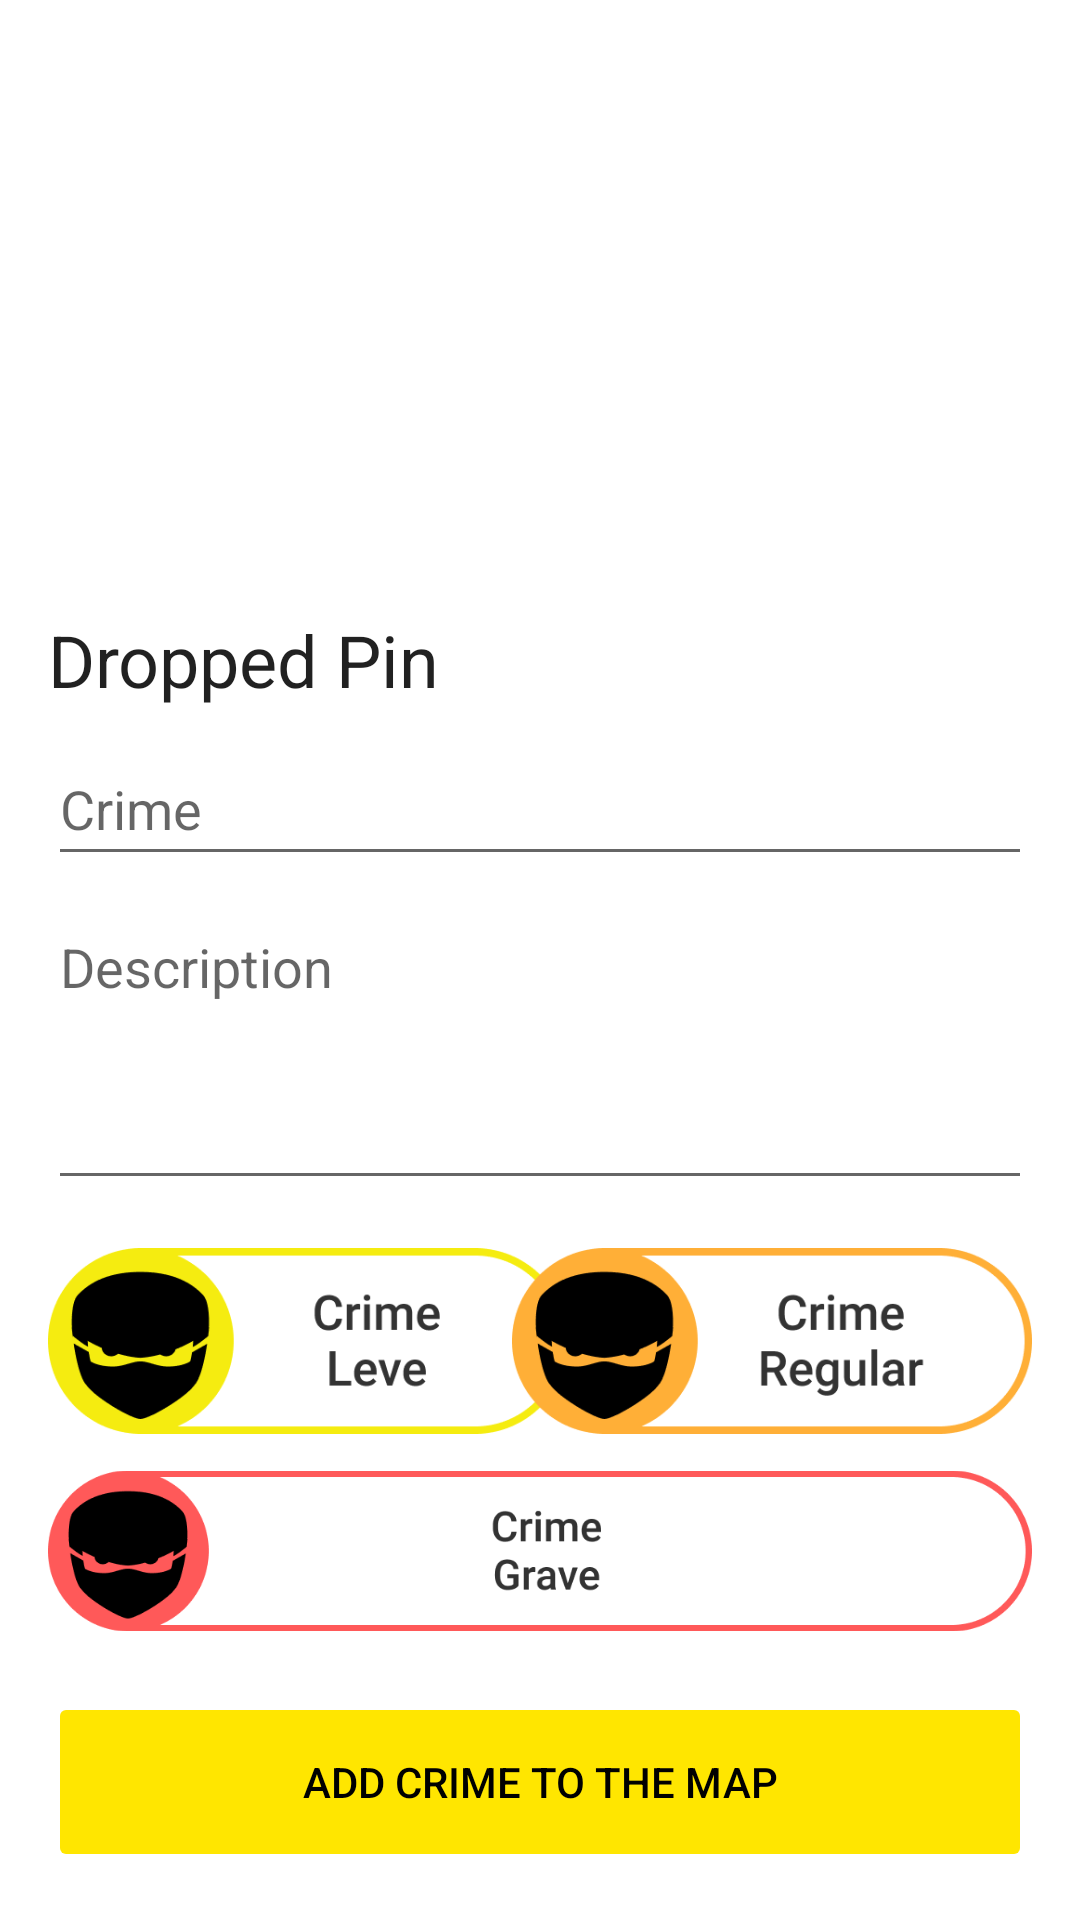

Here is an Android app screen rendered from its layout file. Give the layout XML and the strings, colors and styles it references.
<!-- AndroidManifest.xml: application theme Theme.Mapa -->
<!-- res/layout/floating_add_menu.xml -->
<?xml version="1.0" encoding="utf-8"?>
<androidx.constraintlayout.widget.ConstraintLayout xmlns:android="http://schemas.android.com/apk/res/android"
    xmlns:app="http://schemas.android.com/apk/res-auto"
    xmlns:tools="http://schemas.android.com/tools"
    android:layout_width="match_parent"
    android:layout_height="500dp"
    android:padding="16dp"
    android:clickable="true" >

    <Button
        android:id="@+id/add_crime_button"
        android:layout_width="match_parent"
        android:layout_height="60dp"
        android:layout_gravity="start"
        android:backgroundTint="@color/main_yellow"
        android:enabled="false"
        android:paddingHorizontal="16dp"
        android:text="Add Crime to the Map"
        android:textColor="@color/black"
        app:layout_constraintBottom_toBottomOf="parent"
        app:layout_constraintEnd_toEndOf="parent"
        app:layout_constraintStart_toStartOf="parent" />

    <ImageButton
        android:id="@+id/severe_crime_button"
        android:layout_width="match_parent"
        android:layout_height="62dp"
        android:layout_marginBottom="16dp"
        android:adjustViewBounds="true"
        android:backgroundTint="#00FFFFFF"
        android:cropToPadding="false"
        android:padding="0dp"
        android:scaleType="fitCenter"
        app:layout_constraintBottom_toTopOf="@+id/add_crime_button"
        app:srcCompat="@drawable/severe_crime_button"
        tools:layout_editor_absoluteX="86dp"
        android:contentDescription="Crime grave"/>

    <ImageButton
        android:id="@+id/light_crime_button"
        android:layout_width="wrap_content"
        android:layout_height="62dp"
        android:layout_marginBottom="8dp"
        android:adjustViewBounds="true"
        android:backgroundTint="#00FFFFFF"
        android:cropToPadding="false"
        android:padding="0dp"
        android:scaleType="fitCenter"
        app:layout_constraintBottom_toTopOf="@+id/severe_crime_button"
        app:layout_constraintStart_toStartOf="@+id/severe_crime_button"
        app:srcCompat="@drawable/light_crime_button"
        android:contentDescription="Crime leve"/>

    <ImageButton
        android:id="@+id/regular_crime_button"
        android:layout_width="wrap_content"
        android:layout_height="62dp"
        android:layout_marginBottom="8dp"
        android:adjustViewBounds="true"
        android:backgroundTint="#00FFFFFF"
        android:cropToPadding="false"
        android:padding="0dp"
        android:scaleType="fitCenter"
        app:layout_constraintBottom_toTopOf="@+id/severe_crime_button"
        app:layout_constraintEnd_toEndOf="@+id/severe_crime_button"
        app:srcCompat="@drawable/regular_crime_button"
        android:contentDescription="Crime regular" />

    <EditText
        android:id="@+id/multline_description"
        android:layout_width="match_parent"
        android:layout_height="100dp"
        android:layout_marginBottom="16dp"
        android:ems="10"
        android:gravity="start|top"
        android:hint="Description"
        android:inputType="textMultiLine"
        android:maxLines="3"
        app:layout_constraintBottom_toTopOf="@+id/light_crime_button"
        tools:layout_editor_absoluteX="71dp" />

    <EditText
        android:id="@+id/crime_name"
        android:layout_width="match_parent"
        android:layout_height="wrap_content"
        android:layout_marginBottom="8dp"
        android:ems="10"
        android:hint="Crime"
        android:inputType="textPersonName"
        android:minHeight="48dp"
        app:layout_constraintBottom_toTopOf="@+id/multline_description"
        tools:layout_editor_absoluteX="44dp" />

    <TextView
        android:id="@+id/dropped_pin_text"
        android:layout_width="wrap_content"
        android:layout_height="wrap_content"
        android:layout_marginBottom="8dp"
        android:text="Dropped Pin"
        android:textAppearance="@style/TextAppearance.MaterialComponents.Headline5"
        app:layout_constraintBottom_toTopOf="@+id/crime_name"
        app:layout_constraintStart_toStartOf="@+id/crime_name" />


</androidx.constraintlayout.widget.ConstraintLayout>
<!-- resources referenced by this layout -->
<resources>
  <color name="black">#FF000000</color>
  <color name="main_yellow">#FFE600</color>
  <!-- drawable light_crime_button: png bitmap (drawable-v24, 12153 bytes) -->
  <!-- drawable regular_crime_button: png bitmap (drawable-v24, 12308 bytes) -->
  <!-- drawable severe_crime_button: png bitmap (drawable-v24, 13961 bytes) -->
  <style name="Theme.Mapa" parent="Theme.MaterialComponents.Light.NoActionBar">
          
          <item name="colorPrimary">@color/yellow_shade_2</item>
          <item name="colorPrimaryVariant">@color/yellow_shade_3</item>
          <item name="colorOnPrimary">@color/white</item>
          
          <item name="colorSecondary">@color/teal_200</item>
          <item name="colorSecondaryVariant">@color/teal_700</item>
          <item name="colorOnSecondary">@color/black</item>
          
          <item name="android:statusBarColor">?attr/colorPrimaryVariant</item>
          
      </style>
  <color name="yellow_shade_2">#FFAA00</color>
  <color name="yellow_shade_3">#FF8C00</color>
  
      //text
  <color name="white">#FFFFFFFF</color>
  <color name="teal_200">#FF03DAC5</color>
  <color name="teal_700">#FF018786</color>
</resources>
